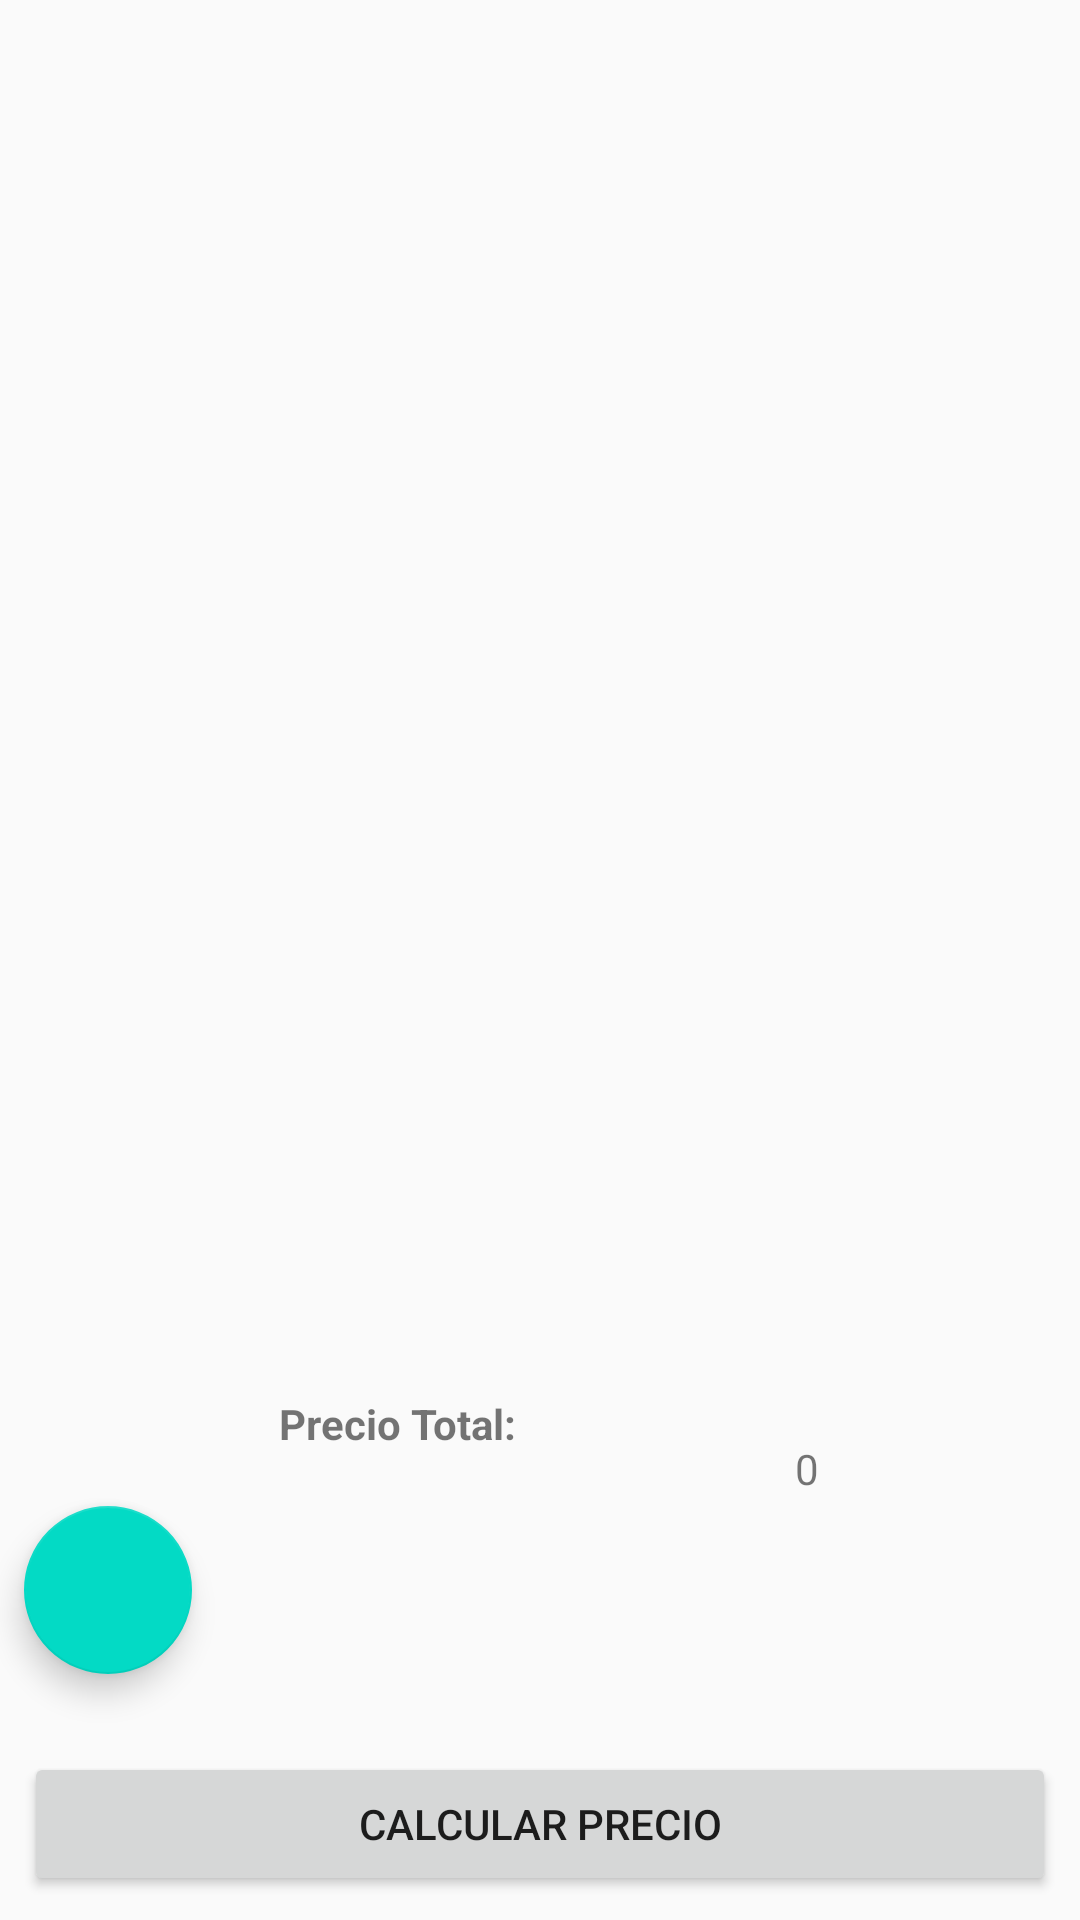

Reconstruct the res/layout file that produces this screen, plus the resources it refers to.
<!-- AndroidManifest.xml: application theme AppTheme -->
<!-- res/layout/activity_carrito.xml -->
<?xml version="1.0" encoding="utf-8"?>
<android.support.constraint.ConstraintLayout xmlns:android="http://schemas.android.com/apk/res/android"
    xmlns:app="http://schemas.android.com/apk/res-auto"
    xmlns:tools="http://schemas.android.com/tools"
    android:layout_width="match_parent"
    android:layout_height="match_parent"
    tools:context="com.example.usuario.u5_r6_ropero_alberto.UI.CarritoActivity">

    <android.support.constraint.Guideline
        android:id="@+id/guideline"
        android:layout_width="wrap_content"
        android:layout_height="wrap_content"
        android:orientation="horizontal"
        app:layout_constraintGuide_percent="0.75" />

    <TextView
        android:id="@+id/textView"
        android:layout_width="wrap_content"
        android:layout_height="wrap_content"
        android:layout_marginEnd="8dp"
        android:layout_marginStart="8dp"
        android:text="Precio Total:"
        android:textStyle="bold"
        app:layout_constraintBaseline_toBaselineOf="@+id/tv_preciototal"
        app:layout_constraintEnd_toStartOf="@+id/tv_preciototal"
        app:layout_constraintStart_toStartOf="parent" />

    <TextView
        android:id="@+id/tv_preciototal"
        android:layout_width="0dp"
        android:layout_height="0dp"
        android:layout_marginBottom="8dp"
        android:layout_marginEnd="8dp"
        android:layout_marginStart="8dp"
        android:text="0"
        app:layout_constraintBottom_toTopOf="@+id/btn_calcular_precio"
        app:layout_constraintEnd_toEndOf="parent"
        app:layout_constraintStart_toStartOf="@+id/guideline2"
        app:layout_constraintTop_toTopOf="@+id/guideline" />

    <Button
        android:id="@+id/btn_calcular_precio"
        android:layout_width="0dp"
        android:layout_height="wrap_content"
        android:layout_marginBottom="8dp"
        android:layout_marginEnd="8dp"
        android:layout_marginStart="8dp"
        android:text="Calcular precio"
        app:layout_constraintBottom_toBottomOf="parent"
        app:layout_constraintEnd_toEndOf="parent"
        app:layout_constraintStart_toStartOf="parent" />

    <android.support.constraint.Guideline
        android:id="@+id/guideline2"
        android:layout_width="wrap_content"
        android:layout_height="wrap_content"
        android:orientation="vertical"
        android:visibility="invisible"
        app:layout_constraintGuide_begin="257dp" />

    <ListView
        android:id="@+id/lista_carrito"
        android:layout_width="0dp"
        android:layout_height="0dp"
        android:layout_marginEnd="8dp"
        android:layout_marginStart="8dp"
        android:layout_marginTop="8dp"
        app:layout_constraintBottom_toTopOf="@+id/textView"
        app:layout_constraintEnd_toEndOf="parent"
        app:layout_constraintHorizontal_bias="0.5"
        app:layout_constraintStart_toStartOf="parent"
        app:layout_constraintTop_toTopOf="parent" />

    <android.support.design.widget.FloatingActionButton
        android:id="@+id/fab_confirmar"
        android:layout_width="wrap_content"
        android:layout_height="wrap_content"
        android:layout_marginBottom="8dp"
        android:layout_marginStart="8dp"
        android:clickable="true"
        app:elevation="6dp"
        app:layout_constraintBottom_toTopOf="@+id/btn_calcular_precio"
        app:layout_constraintStart_toStartOf="parent"
        app:layout_constraintTop_toBottomOf="@+id/textView"
        app:srcCompat="@drawable/ic_attach_money" />
</android.support.constraint.ConstraintLayout>
<!-- resources referenced by this layout -->
<resources>
  <style name="AppTheme" parent="Theme.AppCompat.DayNight.DarkActionBar">
          
          <item name="colorPrimary">@color/colorPrimary</item>
          <item name="colorPrimaryDark">@color/colorPrimaryDark</item>
          <item name="colorAccent">@color/colorAccent</item>
      </style>
  <!-- not gathered from this repository: default colours our renderer supplied (Android Studio template values) -->
  <color name="colorPrimary">#FF6200EE</color>
  <color name="colorPrimaryDark">#FF3700B3</color>
  <color name="colorAccent">#FF03DAC5</color>
</resources>
